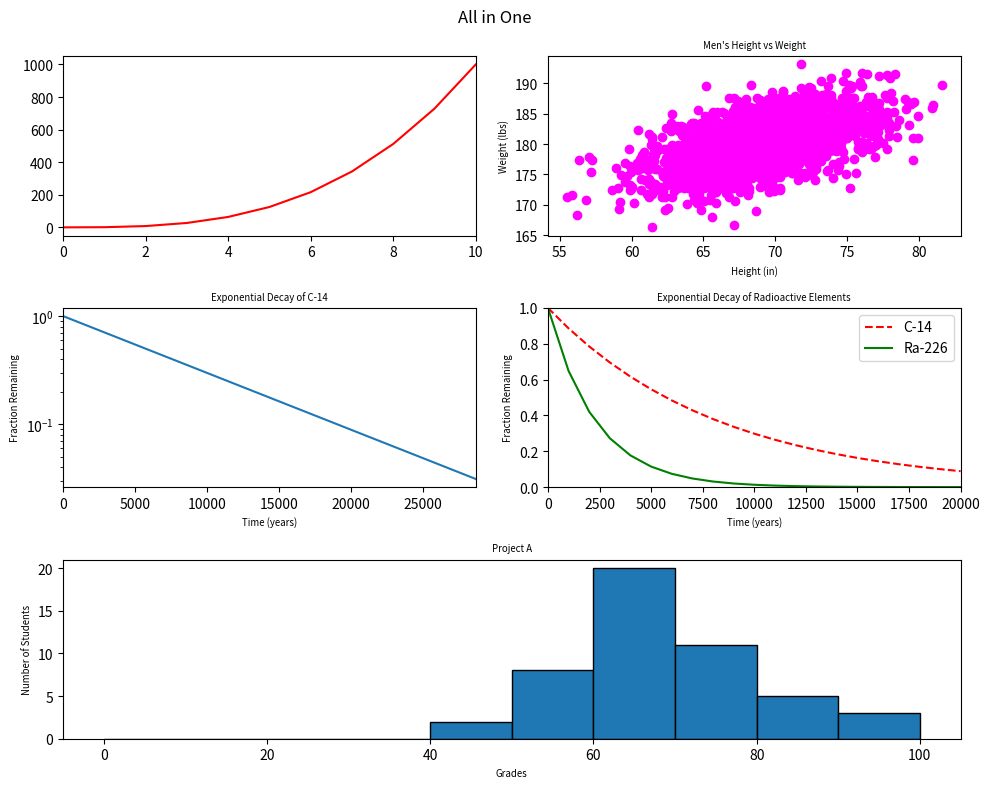

The matplotlib source for this figure:
#!/usr/bin/env python3
import numpy as np
import matplotlib.pyplot as plt

y0 = np.arange(0, 11) ** 3

mean = [69, 0]
cov = [[15, 8], [8, 15]]
np.random.seed(5)

x1, y1 = np.random.multivariate_normal(mean, cov, 2000).T
y1 += 180

x2 = np.arange(0, 28651, 5730)
r2 = np.log(0.5)
t2 = 5730
y2 = np.exp((r2 / t2) * x2)

x3 = np.arange(0, 21000, 1000)
r3 = np.log(0.5)

t31 = 5730
t32 = 1600

y31 = np.exp((r3 / t31) * x3)
y32 = np.exp((r3 / t32) * x3)

np.random.seed(5)
student_grades = np.random.normal(68, 15, 50)

plt.figure(figsize=(10, 8))
plt.suptitle('All in One')

# Plot 1
plt.subplot(3, 2, 1)
plt.plot(y0, 'r-')
plt.xlim(0, 10)

# Plot 2
plt.subplot(3, 2, 2)
plt.scatter(x1, y1, color='magenta')
plt.title("Men's Height vs Weight", fontsize='x-small')
plt.xlabel('Height (in)', fontsize='x-small')
plt.ylabel('Weight (lbs)', fontsize='x-small')

# Plot 3
plt.subplot(3, 2, 3)
plt.plot(x2, y2)
plt.yscale('log')
plt.title('Exponential Decay of C-14', fontsize='x-small')
plt.xlabel('Time (years)', fontsize='x-small')
plt.ylabel('Fraction Remaining', fontsize='x-small')
plt.xlim(0, 28650)

# Plot 4
plt.subplot(3, 2, 4)
plt.plot(x3, y31, 'r--', label='C-14')
plt.plot(x3, y32, 'g-', label='Ra-226')

plt.title('Exponential Decay of Radioactive Elements', fontsize='x-small')
plt.xlabel('Time (years)', fontsize='x-small')
plt.ylabel('Fraction Remaining', fontsize='x-small')

plt.xlim(0, 20000)
plt.ylim(0, 1)

plt.legend(loc='upper right')

# Plot 5
plt.subplot(3, 1, 3)
plt.hist(student_grades, bins=range(0, 101, 10), edgecolor='black')

plt.title('Project A', fontsize='x-small')
plt.xlabel('Grades', fontsize='x-small')
plt.ylabel('Number of Students', fontsize='x-small')

plt.tight_layout()
plt.show()
